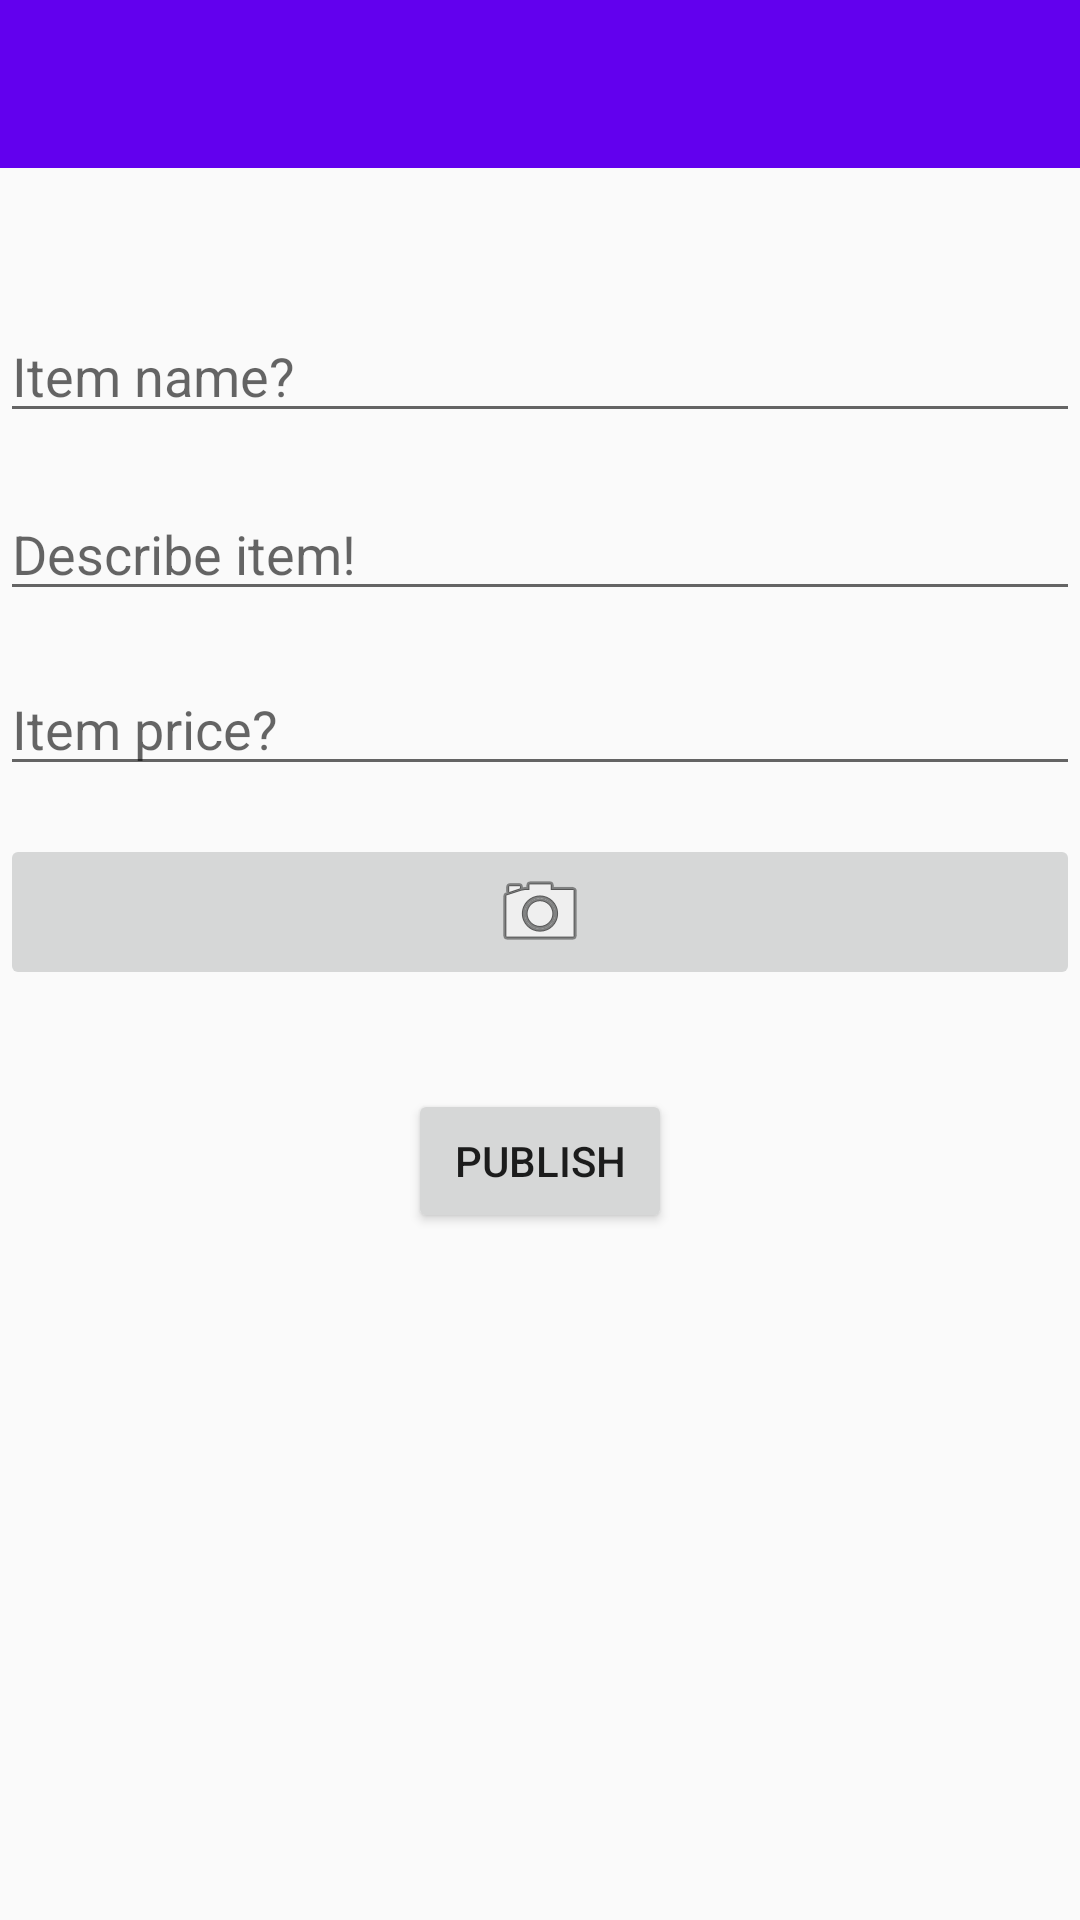

Here is an Android app screen rendered from its layout file. Give the layout XML and the strings, colors and styles it references.
<!-- AndroidManifest.xml: application theme AppTheme -->
<!-- res/layout/activity_add_edit_product.xml -->
<?xml version="1.0" encoding="utf-8"?>
<ScrollView xmlns:android="http://schemas.android.com/apk/res/android"
    android:layout_width="match_parent"
    android:layout_height="match_parent">

    <LinearLayout
        android:id="@+id/activity_add_product"
        xmlns:android="http://schemas.android.com/apk/res/android"
        xmlns:app="http://schemas.android.com/apk/res-auto"
        xmlns:tools="http://schemas.android.com/tools"
        android:layout_width="match_parent"
        android:layout_height="match_parent"
        android:orientation="vertical"
        android:gravity="center_horizontal"
        android:weightSum="1">

        <android.support.v7.widget.Toolbar
            android:id="@+id/toolbar"
            android:layout_width="match_parent"
            android:layout_height="wrap_content"
            android:background="?attr/colorPrimary"
            android:minHeight="?attr/actionBarSize"
            android:theme="@style/ThemeOverlay.AppCompat.Dark.ActionBar"
            app:popupTheme="@style/ThemeOverlay.AppCompat.Light"/>

        <EditText
            android:layout_width="match_parent"
            android:layout_height="wrap_content"
            android:inputType="textPersonName"
            android:ems="10"
            android:id="@+id/productNameField"
            android:hint="@string/productNameFieldHint"
            android:layout_marginTop="47dp" />


        <EditText
            android:layout_width="match_parent"
            android:layout_height="wrap_content"
            android:inputType="textMultiLine"
            android:ems="10"
            android:id="@+id/productDescriptionField"
            android:hint="@string/productDescriptionFieldHint"
            android:layout_marginTop="18dp" />

        <EditText
            android:layout_width="match_parent"
            android:layout_height="wrap_content"
            android:inputType="numberDecimal"
            android:ems="10"
            android:id="@+id/priceField"
            android:hint="@string/productPriceFieldHint"
            android:layout_marginTop="17dp" />

        <ImageButton
            android:layout_width="match_parent"
            android:layout_height="wrap_content"
            app:srcCompat="@android:drawable/ic_menu_camera"
            android:layout_marginTop="16dp"
            android:id="@+id/imageButton"
            android:contentDescription="@string/imageBtnDescription" />

        <Button
            android:text="@string/publishItemBtn"
            android:layout_width="wrap_content"
            android:layout_height="wrap_content"
            android:layout_marginTop="33dp"
            android:id="@+id/publishItemBtn" />



    </LinearLayout>



</ScrollView>
<!-- resources referenced by this layout -->
<resources>
  <string name="imageBtnDescription">Add images</string>
  <string name="productDescriptionFieldHint">Describe item!</string>
  <string name="productNameFieldHint">Item name?</string>
  <string name="productPriceFieldHint">Item price?</string>
  <string name="publishItemBtn">Publish</string>
  <style name="AppTheme" parent="Theme.AppCompat.Light.NoActionBar">
          
          <item name="colorPrimary">@color/colorPrimary</item>
          <item name="colorPrimaryDark">@color/colorPrimaryDark</item>
          <item name="colorAccent">@color/colorAccent</item>
          <item name="android:homeAsUpIndicator">@drawable/ic_ab_back</item>
      </style>
  <!-- not gathered from this repository: default colours our renderer supplied (Android Studio template values) -->
  <color name="colorPrimary">#FF6200EE</color>
  <color name="colorPrimaryDark">#FF3700B3</color>
  <color name="colorAccent">#FF03DAC5</color>
</resources>
